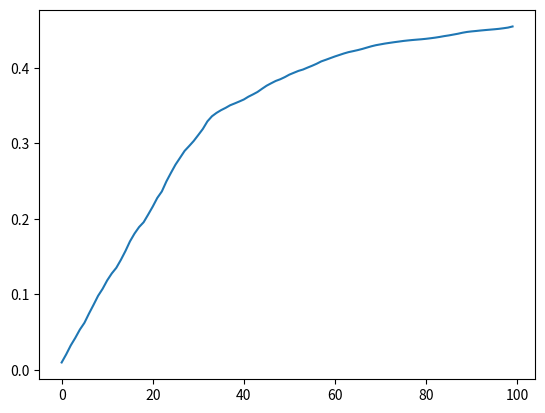

Write Python code to recreate this figure.
import warnings
warnings.filterwarnings('ignore')
import numpy as np
import matplotlib.pyplot as plt
from scipy import linalg as lg
from scipy import stats

n = 100
mu = 0
sigma = 0.2

X = np.array(np.random.normal(mu,sigma,size=n))

Y = np.cumsum(X)
Y[0] = 0

Z = np.exp(Y)

sum_z = np.cumsum(Z)

mu_n = sum_z/n

plt.plot(range(0,100),mu_n)
plt.show()
